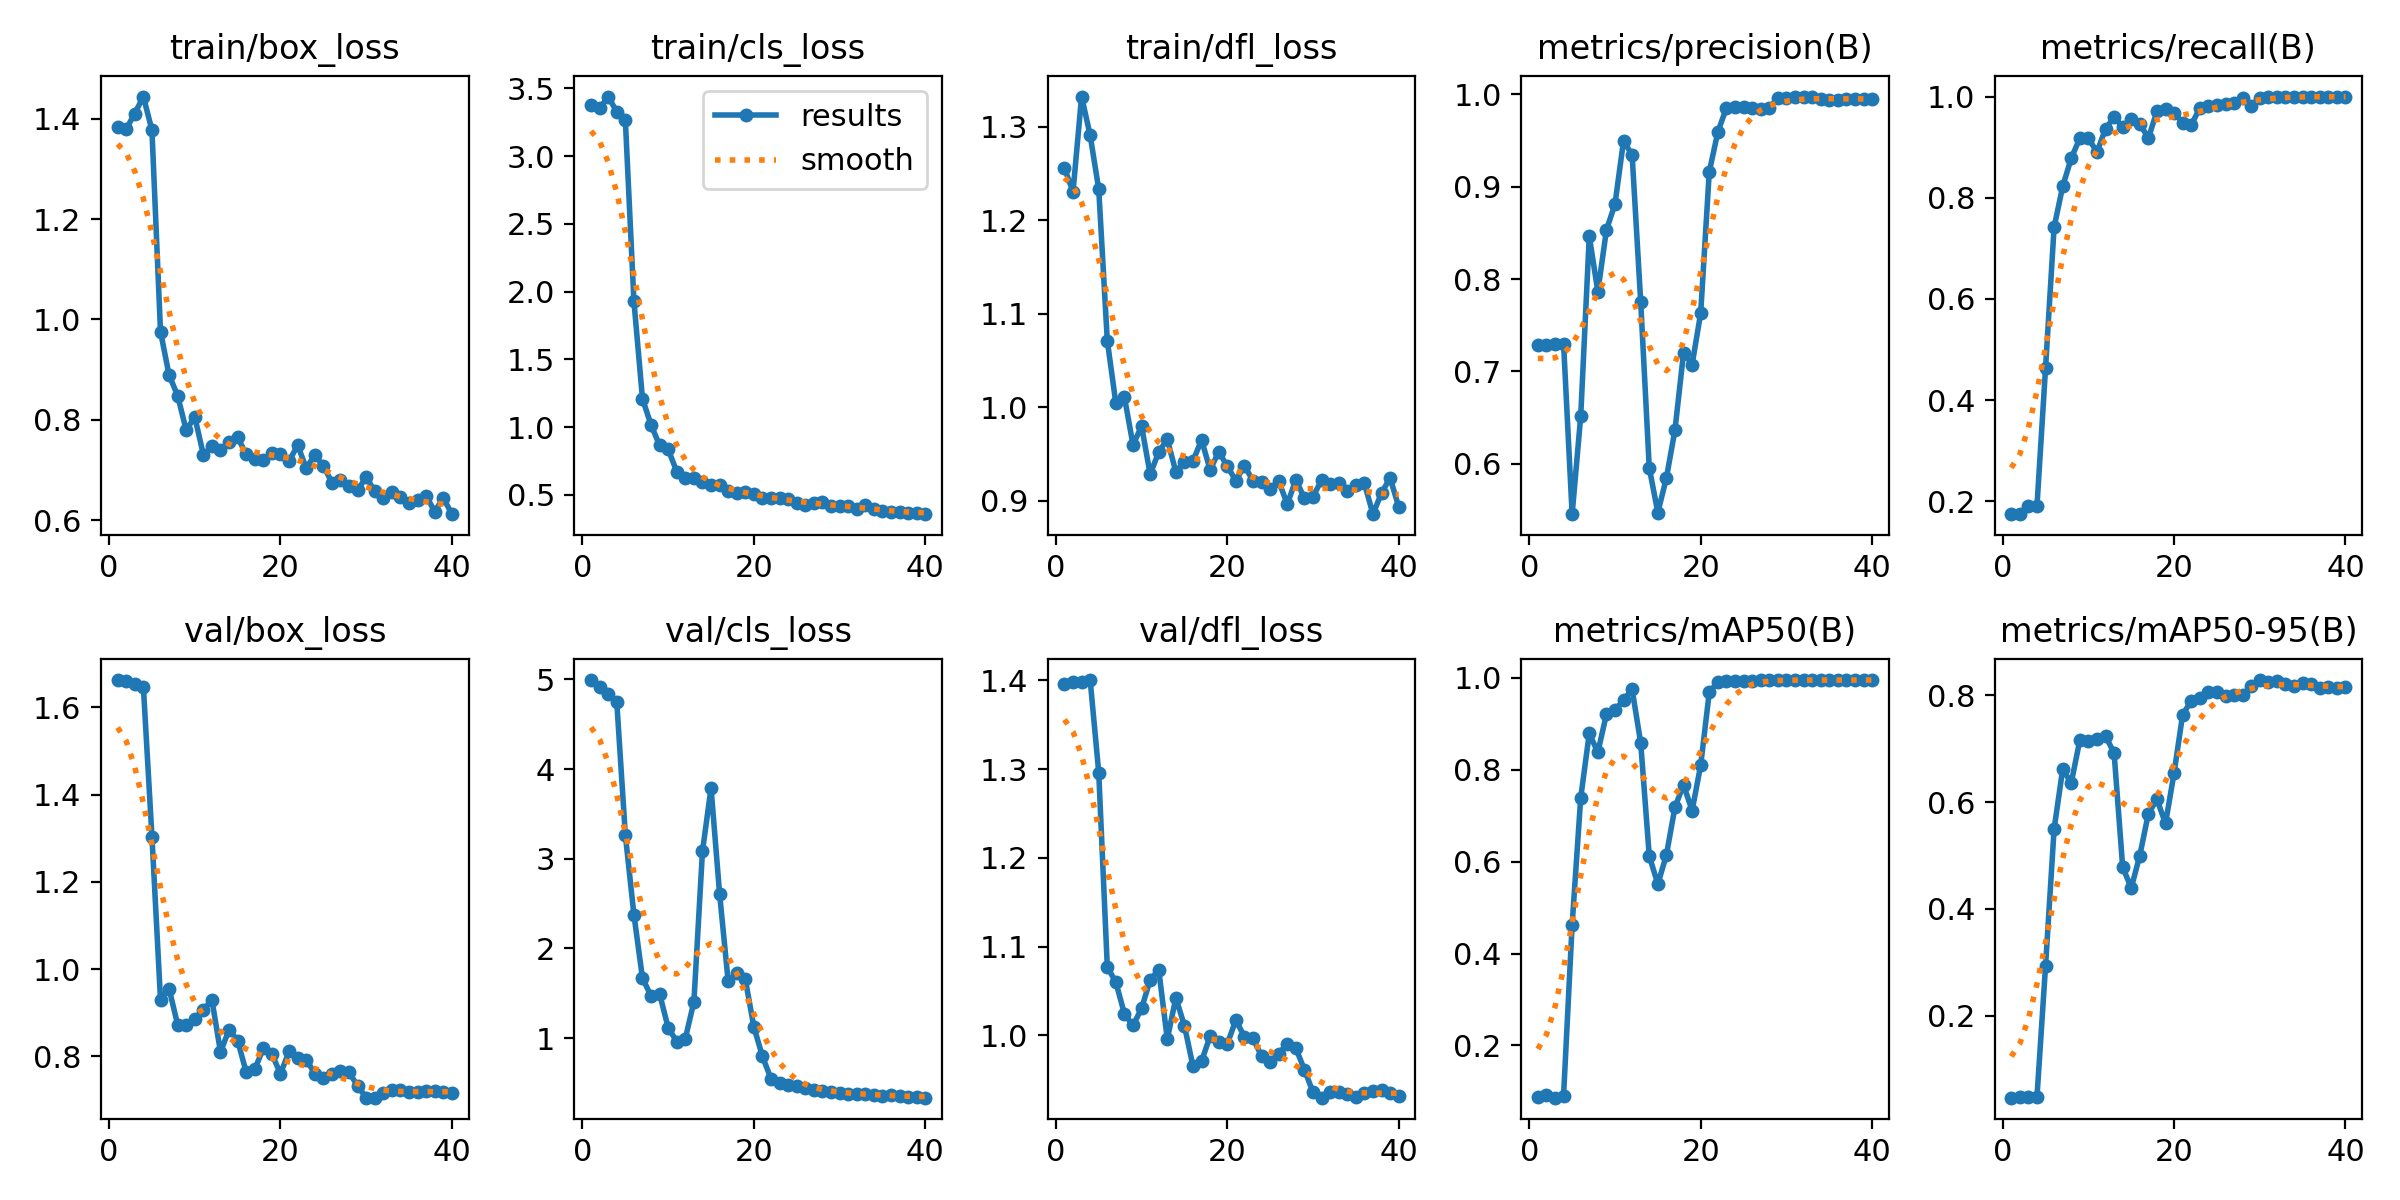

Source data for this figure (header and first rows):
epoch, time, train/box_loss, train/cls_loss, train/dfl_loss, metrics/precision(B), metrics/recall(B), metrics/mAP50(B), metrics/mAP50-95(B), val/box_loss, val/cls_loss, val/dfl_loss, lr/pg0, lr/pg1, lr/pg2
1, 2.23, 1.384, 3.38, 1.256, 0.7285, 0.1746, 0.08721, 0.04665, 1.663, 4.994, 1.396, 1.429e-05, 1.429e-05, 1.429e-05
2, 3.43, 1.38, 3.353, 1.231, 0.7287, 0.1746, 0.0917, 0.04766, 1.659, 4.917, 1.398, 4.1809e-05, 4.1809e-05, 4.1809e-05
3, 4.586, 1.411, 3.44, 1.332, 0.7301, 0.1905, 0.08647, 0.0474, 1.653, 4.839, 1.399, 6.79132e-05, 6.79132e-05, 6.79132e-05
4, 5.7, 1.445, 3.328, 1.291, 0.7301, 0.1905, 0.09115, 0.04781, 1.647, 4.75, 1.4, 9.26028e-05, 9.26028e-05, 9.26028e-05
5, 6.836, 1.378, 3.268, 1.233, 0.5452, 0.4631, 0.4627, 0.2928, 1.304, 3.267, 1.296, 0.0001159, 0.0001159, 0.0001159
6, 8.086, 0.976, 1.931, 1.071, 0.6512, 0.7419, 0.7387, 0.5496, 0.9297, 2.377, 1.077, 0.0001377, 0.0001377, 0.0001377
7, 9.362, 0.8891, 1.209, 1.004, 0.8465, 0.8222, 0.8788, 0.6613, 0.955, 1.669, 1.06, 0.0001582, 0.0001582, 0.0001582
8, 10.62, 0.8481, 1.017, 1.011, 0.7863, 0.8782, 0.8377, 0.636, 0.8721, 1.469, 1.024, 0.0001772, 0.0001772, 0.0001772
9, 11.84, 0.7791, 0.8647, 0.9597, 0.853, 0.9175, 0.9207, 0.7158, 0.8715, 1.493, 1.011, 0.0001948, 0.0001948, 0.0001948
10, 13.05, 0.8056, 0.8363, 0.9798, 0.8813, 0.9176, 0.9288, 0.7147, 0.8861, 1.115, 1.03, 0.000211, 0.000211, 0.000211
11, 14.24, 0.7305, 0.6713, 0.9282, 0.9499, 0.8903, 0.9521, 0.7178, 0.9068, 0.9621, 1.063, 0.0002258, 0.0002258, 0.0002258
12, 15.47, 0.7476, 0.6272, 0.9523, 0.9343, 0.9362, 0.9745, 0.7237, 0.9291, 0.9951, 1.074, 0.0002392, 0.0002392, 0.0002392
13, 16.68, 0.7391, 0.6243, 0.9657, 0.7754, 0.9591, 0.8585, 0.6917, 0.8097, 1.405, 0.9958, 0.0002511, 0.0002511, 0.0002511
14, 17.85, 0.7558, 0.5938, 0.9308, 0.5954, 0.9405, 0.6122, 0.4783, 0.8609, 3.083, 1.042, 0.0002617, 0.0002617, 0.0002617
15, 19, 0.7648, 0.5712, 0.9415, 0.5469, 0.9549, 0.5511, 0.4392, 0.836, 3.791, 1.011, 0.0002708, 0.0002708, 0.0002708
16, 20.18, 0.7313, 0.5743, 0.9426, 0.5846, 0.9462, 0.6144, 0.4999, 0.7633, 2.609, 0.9653, 0.0002785, 0.0002785, 0.0002785
17, 21.34, 0.7209, 0.5269, 0.965, 0.6365, 0.9178, 0.7188, 0.5786, 0.7702, 1.631, 0.9711, 0.0002848, 0.0002848, 0.0002848
18, 22.48, 0.7196, 0.5102, 0.9329, 0.72, 0.971, 0.7669, 0.605, 0.8181, 1.726, 0.9993, 0.0002897, 0.0002897, 0.0002897
19, 23.63, 0.7344, 0.5188, 0.9525, 0.7074, 0.9758, 0.7111, 0.56, 0.8047, 1.655, 0.9929, 0.0002932, 0.0002932, 0.0002932
20, 24.79, 0.7324, 0.5036, 0.9368, 0.7631, 0.9675, 0.8099, 0.6547, 0.7598, 1.123, 0.9904, 0.0002952, 0.0002952, 0.0002952
21, 25.93, 0.7169, 0.4775, 0.9215, 0.916, 0.9487, 0.9683, 0.7637, 0.811, 0.7954, 1.017, 0.0002959, 0.0002959, 0.0002959
22, 27.12, 0.7498, 0.4803, 0.9376, 0.9594, 0.9438, 0.9904, 0.7893, 0.7958, 0.5457, 0.9985, 0.0002951, 0.0002951, 0.0002951
23, 28.3, 0.7033, 0.4772, 0.9212, 0.9853, 0.9773, 0.9924, 0.794, 0.7924, 0.4952, 0.9968, 0.0002929, 0.0002929, 0.0002929
24, 29.45, 0.7298, 0.4677, 0.9204, 0.9865, 0.9805, 0.993, 0.8055, 0.7603, 0.4779, 0.9767, 0.0002893, 0.0002893, 0.0002893
25, 30.6, 0.7086, 0.4385, 0.913, 0.9861, 0.9831, 0.9935, 0.8053, 0.7503, 0.4711, 0.9701, 0.0002843, 0.0002843, 0.0002843
26, 31.73, 0.6748, 0.4259, 0.9211, 0.9853, 0.9859, 0.9936, 0.7988, 0.7592, 0.4459, 0.9795, 0.0002779, 0.0002779, 0.0002779
27, 32.84, 0.6809, 0.4362, 0.8963, 0.9844, 0.9878, 0.9941, 0.7995, 0.7668, 0.4222, 0.9907, 0.00027, 0.00027, 0.00027
28, 33.95, 0.6686, 0.4495, 0.9225, 0.985, 0.9963, 0.9948, 0.8, 0.7634, 0.4053, 0.9857, 0.0002607, 0.0002607, 0.0002607
29, 35.06, 0.6594, 0.4159, 0.9026, 0.9964, 0.9817, 0.9947, 0.8166, 0.7318, 0.3936, 0.9614, 0.0002501, 0.0002501, 0.0002501
30, 36.21, 0.6858, 0.42, 0.9044, 0.9966, 0.9968, 0.995, 0.8284, 0.7049, 0.3865, 0.9362, 0.000238, 0.000238, 0.000238
31, 37.37, 0.6574, 0.4142, 0.9219, 0.997, 0.9996, 0.995, 0.8253, 0.705, 0.3801, 0.9299, 0.0002245, 0.0002245, 0.0002245
32, 38.48, 0.6439, 0.3971, 0.9178, 0.9978, 0.9997, 0.995, 0.8267, 0.716, 0.382, 0.9361, 0.0002095, 0.0002095, 0.0002095
33, 39.56, 0.6552, 0.4224, 0.9188, 0.9976, 1, 0.995, 0.8214, 0.7217, 0.3771, 0.9364, 0.0001932, 0.0001932, 0.0001932
34, 40.63, 0.6454, 0.3977, 0.9105, 0.9949, 1, 0.995, 0.8166, 0.7223, 0.3654, 0.9336, 0.0001754, 0.0001754, 0.0001754
35, 41.71, 0.6348, 0.3832, 0.9168, 0.9941, 1, 0.995, 0.8231, 0.7181, 0.3587, 0.931, 0.0001563, 0.0001563, 0.0001563
36, 42.79, 0.6398, 0.3753, 0.9186, 0.9944, 1, 0.995, 0.8204, 0.7169, 0.3635, 0.9349, 0.0001357, 0.0001357, 0.0001357
37, 43.86, 0.6479, 0.3733, 0.8856, 0.995, 0.9997, 0.995, 0.8134, 0.7205, 0.3596, 0.9372, 0.0001137, 0.0001137, 0.0001137
38, 44.93, 0.6171, 0.3668, 0.9085, 0.9951, 0.9994, 0.995, 0.8151, 0.7209, 0.3484, 0.9388, 9.02949e-05, 9.02949e-05, 9.02949e-05
39, 46.02, 0.6443, 0.3655, 0.9243, 0.9953, 0.9995, 0.995, 0.8137, 0.7191, 0.3399, 0.9349, 6.54696e-05, 6.54696e-05, 6.54696e-05
40, 47.12, 0.6118, 0.3573, 0.8936, 0.9956, 0.9996, 0.995, 0.8162, 0.7156, 0.3355, 0.9317, 3.92296e-05, 3.92296e-05, 3.92296e-05
